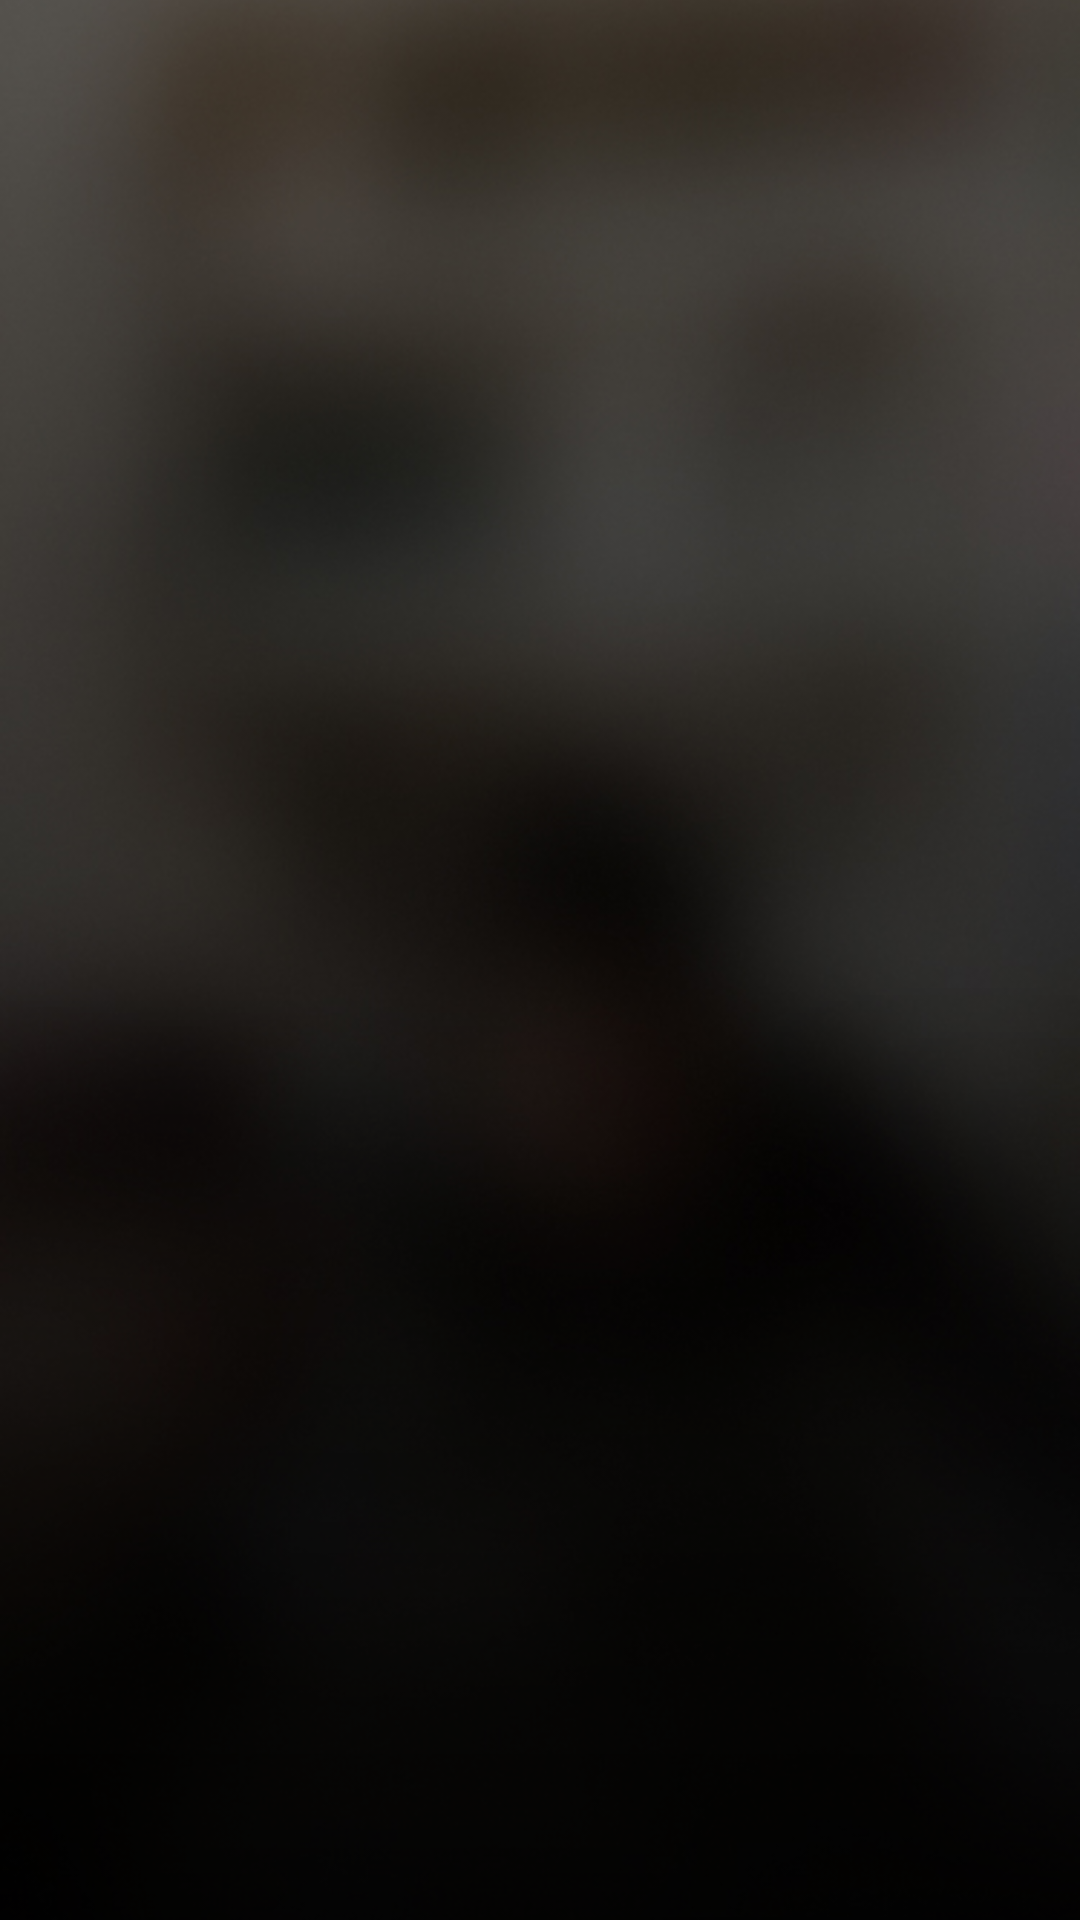

Write the Android layout XML for this screen, with the resource values it uses.
<!-- AndroidManifest.xml: application theme Theme.NimbleSurvey -->
<!-- res/layout/fragment_login.xml -->
<?xml version="1.0" encoding="utf-8"?>
<androidx.constraintlayout.widget.ConstraintLayout xmlns:android="http://schemas.android.com/apk/res/android"
    xmlns:tools="http://schemas.android.com/tools"
    xmlns:app="http://schemas.android.com/apk/res-auto"
    android:layout_width="match_parent"
    android:layout_height="match_parent"
    tools:context=".view.LoginFragment">

    <include layout="@layout/unlogged_background" />

    <ImageView
        android:id="@+id/back"
        android:layout_width="match_parent"
        android:layout_height="match_parent"
        android:src="@mipmap/back"
        android:scaleType="centerCrop"
        tools:ignore="ContentDescription" />

    <androidx.constraintlayout.widget.ConstraintLayout
        android:id="@+id/logoContainer"
        android:layout_width="match_parent"
        android:layout_height="match_parent"
        android:visibility="gone"
        app:layout_constraintTop_toTopOf="parent"
        app:layout_constraintBottom_toTopOf="@id/loginContainer">

        <ImageView
            android:layout_width="wrap_content"
            android:layout_height="wrap_content"
            android:src="@mipmap/logo"
            app:layout_constraintTop_toTopOf="parent"
            app:layout_constraintBottom_toBottomOf="parent"
            app:layout_constraintStart_toStartOf="parent"
            app:layout_constraintEnd_toEndOf="parent"
            tools:ignore="ContentDescription" />

    </androidx.constraintlayout.widget.ConstraintLayout>

    <ScrollView
        android:id="@+id/loginContainer"
        android:layout_width="match_parent"
        android:layout_height="wrap_content"
        android:visibility="gone"
        app:layout_constraintTop_toTopOf="parent"
        app:layout_constraintBottom_toBottomOf="parent">

        <LinearLayout
            android:layout_width="match_parent"
            android:layout_height="wrap_content"
            android:orientation="vertical"
            android:gravity="center_horizontal">

            <EditText
                android:id="@+id/email"
                android:layout_width="327dp"
                android:layout_height="56dp"
                android:paddingHorizontal="20dp"
                android:hint="@string/email_hint"
                android:textColorHint="@color/white30"
                android:textColor="@color/white"
                android:fontFamily="@font/neuzeit_s_lt_std_book"
                android:textSize="17sp"
                android:inputType="textEmailAddress"
                android:background="@drawable/edit_text_style1"
                tools:ignore="Autofill" />

            <androidx.constraintlayout.widget.ConstraintLayout
                android:layout_width="327dp"
                android:layout_height="56dp"
                android:layout_marginTop="20dp"
                android:background="@drawable/edit_text_style1">

                <EditText
                    android:id="@+id/password"
                    android:layout_width="0dp"
                    android:layout_height="match_parent"
                    android:paddingHorizontal="20dp"
                    android:hint="@string/password_hint"
                    android:textColorHint="@color/white30"
                    android:textColor="@color/white"
                    android:fontFamily="@font/neuzeit_s_lt_std_book"
                    android:textSize="17sp"
                    android:inputType="textPassword"
                    android:background="@color/transparent"
                    app:layout_constraintTop_toTopOf="parent"
                    app:layout_constraintStart_toStartOf="parent"
                    app:layout_constraintEnd_toStartOf="@id/forgotButton"
                    tools:ignore="Autofill" />

                <Button
                    android:id="@+id/forgotButton"
                    android:layout_width="87dp"
                    android:layout_height="match_parent"
                    android:text="@string/forgot_button"
                    android:paddingHorizontal="0dp"
                    android:fontFamily="@font/neuzeit_s_lt_std_book"
                    android:textColor="@color/white"
                    android:textSize="15sp"
                    android:background="@color/transparent"
                    android:textAllCaps="false"
                    app:layout_constraintTop_toTopOf="parent"
                    app:layout_constraintEnd_toEndOf="parent"
                    app:cornerRadius="0dp"/>

            </androidx.constraintlayout.widget.ConstraintLayout>

            <Button
                android:id="@+id/loginButton"
                android:layout_width="327dp"
                android:layout_height="56dp"
                android:layout_marginTop="20dp"
                android:insetTop="0dp"
                android:insetBottom="0dp"
                android:text="@string/login_button"
                android:textColor="@color/gray"
                android:backgroundTint="@color/white"
                android:textSize="17sp"
                android:textAllCaps="false"
                android:fontFamily="@font/neuzeit_s_lt_std_book"
                app:cornerRadius="15dp" />

        </LinearLayout>

    </ScrollView>

</androidx.constraintlayout.widget.ConstraintLayout>
<!-- res/layout/unlogged_background.xml (included above) -->
<?xml version="1.0" encoding="utf-8"?>
<androidx.constraintlayout.widget.ConstraintLayout xmlns:android="http://schemas.android.com/apk/res/android"
    xmlns:tools="http://schemas.android.com/tools"
    android:layout_width="match_parent"
    android:layout_height="match_parent">

    <ImageView
        android:layout_width="match_parent"
        android:layout_height="match_parent"
        android:src="@mipmap/overlay"
        android:scaleType="centerCrop"
        tools:ignore="ContentDescription" />
    
    <View
        android:layout_width="match_parent"
        android:layout_height="match_parent"
        android:background="@drawable/overlay" />

</androidx.constraintlayout.widget.ConstraintLayout>
<!-- resources referenced by this layout -->
<resources>
  <color name="gray">#15151A</color>
  <color name="transparent">#00000000</color>
  <color name="white">#FFFFFFFF</color>
  <color name="white30">#4DFFFFFF</color>
  <!-- drawable edit_text_style1 (drawable) -->
  <?xml version="1.0" encoding="utf-8"?>
  <shape xmlns:android="http://schemas.android.com/apk/res/android"
      android:shape="rectangle">
      <corners
          android:radius="15dp" />
      <solid
          android:color="@color/white18" />
  </shape>
  <!-- drawable overlay (drawable) -->
  <?xml version="1.0" encoding="utf-8"?>
  <shape xmlns:android="http://schemas.android.com/apk/res/android">
      <gradient android:type="linear"
          android:angle="90"
          android:startColor="#99000000"
          android:endColor="#00000000"
          android:centerColor="#00000000" />
  </shape>
  <!-- mipmap logo: png bitmap (mipmap-hdpi, 2452 bytes) -->
  <!-- mipmap overlay (drawable) -->
  <?xml version="1.0" encoding="utf-8"?>
  <shape xmlns:android="http://schemas.android.com/apk/res/android">
      <gradient android:type="linear"
          android:angle="90"
          android:startColor="#99000000"
          android:endColor="#00000000"
          android:centerColor="#00000000" />
  </shape>
  <string name="email_hint">Email</string>
  <string name="forgot_button">Forgot?</string>
  <string name="login_button">Log in</string>
  <string name="password_hint">Password</string>
  <style name="Theme.NimbleSurvey" parent="Theme.MaterialComponents.DayNight.NoActionBar">
          
          
          <item name="android:windowFullscreen">true</item>
      </style>
  <color name="white18">#2EFFFFFF</color>
</resources>
